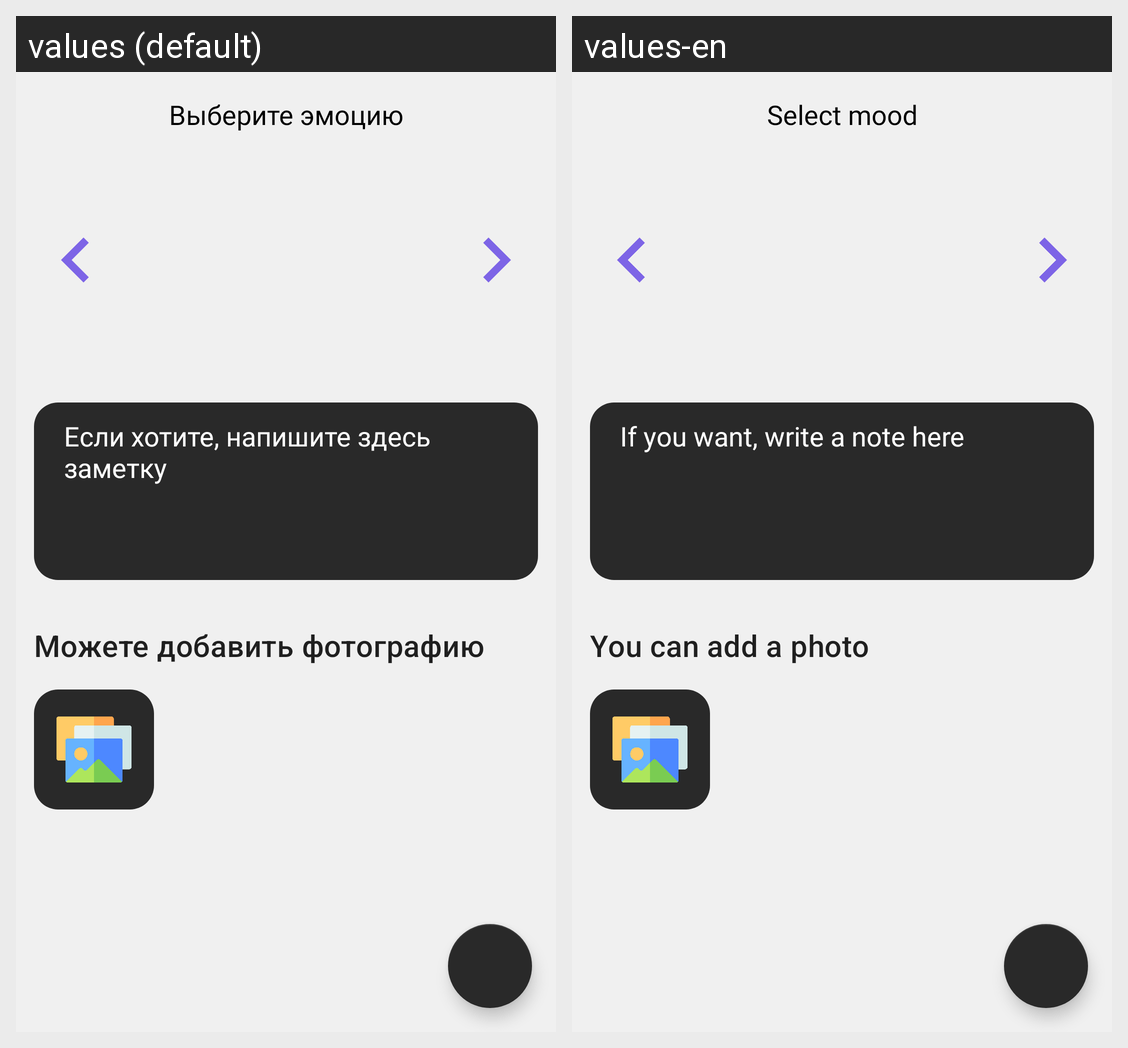

This grid shows one Android layout under two languages. Give, for every string resource on the screen, its name, the default text and each shown locale's text.
Android screen res/layout/fragment_create_emotion.xml rendered under 2 locales, left to right: values (default), values-en. Device: Nexus 5 (rendered at 1080×1920; each locale shown at half size, 540×960, under a caption strip naming it); theme Theme.DailyMood.
Strings drawn on this screen, with the default value and each locale's value (text and hints the layout hard-codes, and strings that could not be matched under every locale, appear in the picture but are not listed):

select_emotion_label
  values: Выберите эмоцию
  values-en: Select mood

type_note_here_hint
  values: Если хотите, напишите здесь заметку
  values-en: If you want, write a note here

you_may_add_photos_label
  values: Можете добавить фотографию
  values-en: You can add a photo
